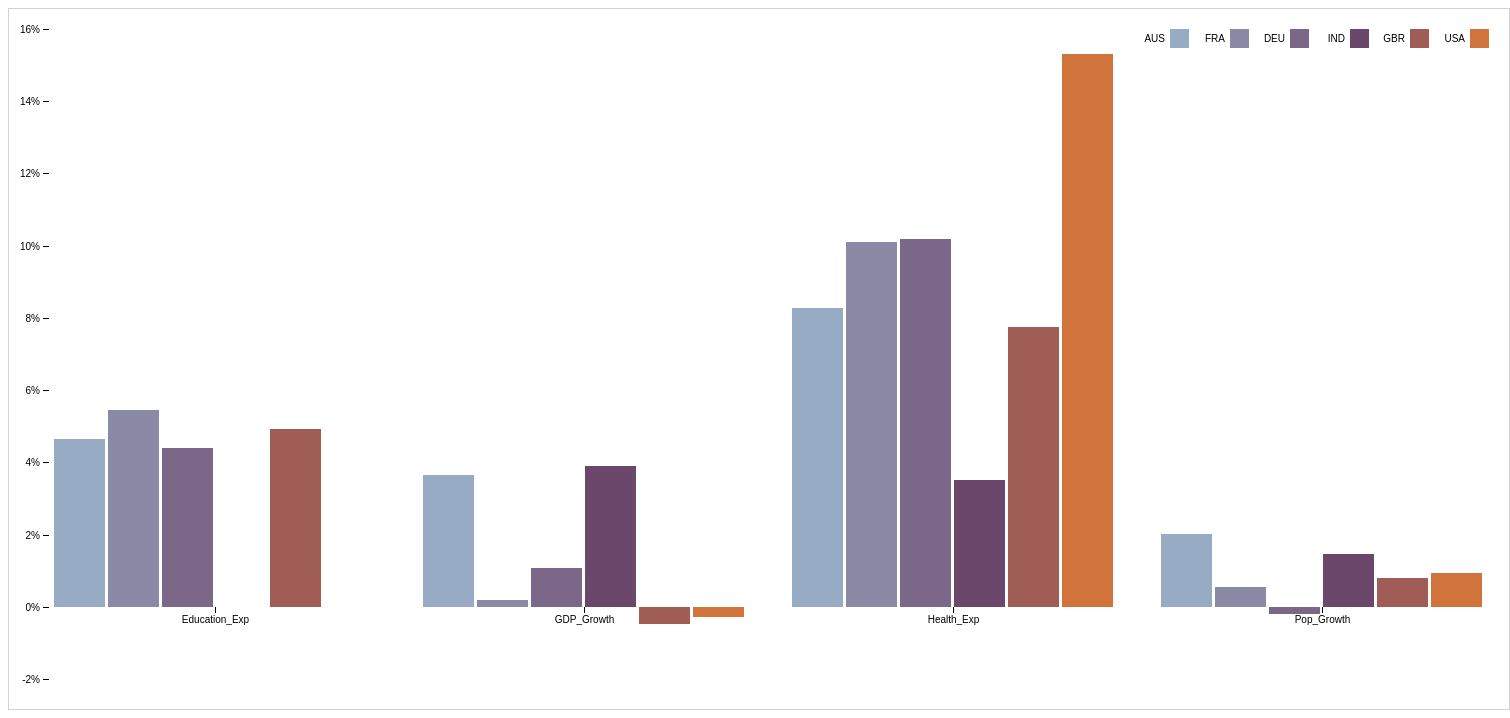
D3 v4 page, settled after 480 driven frames (8 s of simulated time); the page loaded 1 data file(s).



//margins and svg
var margin = {top: 20, right: 20, bottom: 30, left: 40};

var width = 1500 - margin.left - margin.right;
var height = 700 - margin.top - margin.bottom;

var svg = d3.select("body").append("svg")
    .attr("width", width + margin.left + margin.right)
    .attr("height", height + margin.top + margin.bottom)
    .append("g")
    .attr("transform", "translate(" + margin.left + "," + margin.top + ")");

//Scale definitions
//For the country
var x0 = d3.scaleBand()
    .rangeRound([0, width])
    .paddingInner(0.1);

//For the metric
var x1 = d3.scaleBand()
    .padding(0.05);

//for the y-axis
var y = d3.scaleLinear()
    .rangeRound([height, 0]);

//For the country
var z = d3.scaleOrdinal()
    .range(["#98abc5", "#8a89a6", "#7b6888", "#6b486b", "#a05d56", "#d0743c", "#ff8c00"]);

d3.csv("Data/data.csv", function(d, i, columns) {
  d["Year"] = +d["Year"];
  for (var i = 3, n = columns.length; i < n; ++i) d[columns[i]] = +d[columns[i]]/100;
  return d;
}, function(error, data) {
  if (error) throw error;

  var cols = data.columns.slice(3,7);

  data = data.filter(function(d) { 
    if (["IND", "USA", "AUS", "GBR", "FRA", "DEU"].indexOf(d.Country_Code) >= 0 & d.Year == 2008) 
    { return d;}
});

  console.log(data);
  var keys = data.map(function(d) { return d.Country_Code; });
  console.log(cols);
  console.log(keys);

  //Setting the domain
  x0.domain(cols);
  x1.domain(keys).rangeRound([0, x0.bandwidth()]);
  y.domain([d3.min(data, function(d) { return d3.min(cols, function(cols) { return d[cols]; }); }), d3.max(data, function(d) { return d3.max(cols, function(cols) { return d[cols]; }); })]).nice();

  var dat_t = cols.map(function(col) {
    return {metric: col , sub: data.map(function(d) {return {key: d['Country_Code'], value:d[col]}})};
  });

  console.log(dat_t);

  //Creating groups for bar

  svg.append("g")
    .selectAll("g")
    .data(dat_t)
    .enter().append("g")
      .attr("transform", function(d) { return "translate(" + x0(d.metric) + ",0)"; })
    .selectAll("rect")
    .data(function(d) { return d.sub;})
    .enter().append("rect")
      .attr("x", function(d) { return x1(d.key); })
      .attr("y", function(d) { return y(Math.max(0, d.value)); })
      .attr("width", x1.bandwidth())
      .attr("height", function(d) { return Math.abs(y(0) - y(d.value)); })
      .attr("fill", function(d) { return z(d.key); });

  svg.append("g")
      .attr("class", "x axis")
      .attr("transform", "translate(0," + y(0) + ")")
      .call(d3.axisBottom(x0));

  svg.append("g")
      .attr("class", "y axis")
      .call(d3.axisLeft(y)
      .tickFormat(d3.format(".0%")));

    // .append("text")
    //   .attr("x", 2)
    //   .attr("y", y(y.ticks().pop()) + 0.5)
    //   .attr("dy", "0.32em")
    //   .attr("fill", "#000")
    //   .attr("font-weight", "bold")
    //   .attr("text-anchor", "start")
    //   .text("Metric");

  var legend = svg.append("g")
      .attr("font-family", "sans-serif")
      .attr("font-size", 10)
      .attr("text-anchor", "end")
    .selectAll("g")
    .data(keys.slice())
    .enter().append("g")
      .attr("transform", function(d, i) { return "translate("+ (-300 + i*60) + "," + 0 + ")"; });

  legend.append("rect")
      .attr("x", width - 19)
      .attr("width", 19)
      .attr("height", 19)
      .attr("fill", z);

  legend.append("text")
      .attr("x", width - 24)
      .attr("y", 9.5)
      .attr("dy", "0.32em")
      .text(function(d) { return d; });
});



### data: Data/data.csv
?Country_Name, Country_Code, Year, Education_Exp, GDP_Growth, Health_Exp, Pop_Growth, CO2_Emissions, Emp_rate_M, Emp_rate_F, Emp_rate_T, Pop_Growth_R, Pop_Growth_U, Pop_T, GDP_PerCap, GDP
Afghanistan, AFG, 1993, , , , 7.665, , , , , 7.552, 8.081, 15095099, , 
Afghanistan, AFG, 1994, , , , 6.896, , , , , 6.781, 7.314, 16172719, , 
Afghanistan, AFG, 1995, , , , 5.573, , , , , 5.458, 5.99, 17099541, , 
Afghanistan, AFG, 1996, , , , 4.143, , , , , 4.028, 4.558, 17822884, , 
Afghanistan, AFG, 1997, , , , 3.087, , , , , 2.97, 3.505, 18381605, , 
Afghanistan, AFG, 1998, , , , 2.59, , , , , 2.475, 3.002, 18863999, , 
Afghanistan, AFG, 1999, , , , 2.821, , , , , 2.704, 3.235, 19403676, , 
Afghanistan, AFG, 2000, , , , 3.495, , , , , 3.377, 3.912, 20093756, , 
Afghanistan, AFG, 2001, , , , 4.252, , , , , 4.135, 4.663, 20966463, , 
Afghanistan, AFG, 2002, , , 9.443, 4.721, 0.05664, , , , 4.602, 5.135, 21979923, 339.6, 7465114629
Afghanistan, AFG, 2003, , 8.832, 8.941, 4.818, 0.05696, , , , 4.7, 5.23, 23064851, 352.2, 8124454292
Afghanistan, AFG, 2004, , 1.414, 9.808, 4.469, 0.04343, , , , 4.279, 5.124, 24118979, 341.6, 8239343661
Afghanistan, AFG, 2005, , 11.23, 9.948, 3.87, 0.05287, , , , 3.608, 4.769, 25070798, 365.5, 9164598459
Afghanistan, AFG, 2006, , 5.357, 10.62, 3.229, 0.06053, , , , 2.964, 4.123, 25893450, 372.9, 9655582954
Afghanistan, AFG, 2007, , 13.83, 9.905, 2.755, 0.07136, , , , 2.488, 3.65, 26616792, 412.9, 10990594707
Afghanistan, AFG, 2008, , 3.925, 10.26, 2.513, 0.1246, 61.69, 79.86, 42.83, 2.243, 3.404, 27294031, 418.5, 11421973771
Afghanistan, AFG, 2009, , 21.39, 9.818, 2.569, 0.1639, , , , 2.297, 3.457, 28004331, 495.1, 13865194315
Afghanistan, AFG, 2010, 3.462, 14.36, 8.57, 2.813, 0.1771, , , , 2.539, 3.697, 28803167, 550.5, 15856574731
Afghanistan, AFG, 2011, 3.438, 0.4264, 8.562, 3.095, 0.2498, , , , 2.818, 3.98, 29708599, 536, 15924179998
Afghanistan, AFG, 2012, 2.524, 12.75, 7.897, 3.273, 0.1912, 46.16, 76, 15.48, 2.994, 4.154, 30696958, 584.9, 17954877147
Afghanistan, AFG, 2013, 3.434, 5.601, 8.806, 3.315, 0.1659, , , , 3.034, 4.193, 31731688, 597.5, 18960483970
Afghanistan, AFG, 2014, 3.674, 2.725, 9.652, 3.183, 0.1554, , , , 2.9, 4.057, 32758020, 594.6, 19477070578
Afghanistan, AFG, 2015, 3.242, 1.451, 10.3, 2.943, , , , , 2.656, 3.818, 33736494, 585.7, 19759744157
Afghanistan, AFG, 2016, 4.205, 2.26, , 2.689, , , , , 2.4, 3.56, 34656032, 583.1, 20206376461
Afghanistan, AFG, 2017, 3.927, 2.665, , 2.491, , , , , 2.184, 3.406, 35530081, 583.9, 20744935406
Albania, ALB, 1993, , 9.6, , -0.6102, 0.3516, , , , -1.49, 0.8555, 3227287, 1371, 4424922236
Albania, ALB, 1994, 3.265, 8.3, , -0.6139, 0.262, , , , -1.51, 0.8437, 3207536, 1494, 4792190780
Albania, ALB, 1995, 3.765, 13.3, , -0.6177, 0.2455, , , , -1.525, 0.8242, 3187784, 1703, 5429552154
Albania, ALB, 1996, 2.976, 9.1, , -0.6215, 0.2136, , , , -1.546, 0.8125, 3168033, 1870, 5923641400
Albania, ALB, 1997, 3.234, -10.92, , -0.6254, 0.1805, , , , -1.558, 0.7882, 3148281, 1676, 5276779759
Albania, ALB, 1998, 3.326, 8.83, , -0.6293, 0.1855, , , , -1.578, 0.7745, 3128530, 1836, 5742719412
Albania, ALB, 1999, 3.38, 12.89, , -0.6334, 0.2766, , , , -1.594, 0.756, 3108778, 2085, 6482955944
Albania, ALB, 2000, 3.287, 6.95, 6.761, -0.6374, 0.2533, , , , -1.614, 0.7425, 3089027, 2245, 6933521382
Albania, ALB, 2001, 3.341, 8.29, 6.516, -0.9385, 0.2449, , , , -2.137, 0.7104, 3060173, 2454, 7508310305
Albania, ALB, 2002, 3.057, 4.54, 6.434, -0.2999, 0.2638, , , , -2.169, 2.181, 3051010, 2573, 7849187593
Albania, ALB, 2003, 3.064, 5.53, 6.354, -0.3741, 0.2828, , , , -2.29, 2.06, 3039616, 2725, 8283247667
Albania, ALB, 2004, 3.17, 5.51, 6.56, -0.4179, 0.2538, 50.3, 61.2, 39, -2.382, 1.972, 3026939, 2887, 8739654613
Albania, ALB, 2005, 3.239, 5.53, 6.343, -0.5118, 0.2408, , , , -2.519, 1.826, 3011487, 3063, 9222957513
Albania, ALB, 2006, 3.157, 5.9, 5.933, -0.6309, 0.1986, , , , -2.687, 1.662, 2992547, 3264, 9767112007
Albania, ALB, 2007, 3.269, 5.98, 6.129, -0.7557, 0.1817, 40.95, 51.54, 30.69, -2.861, 1.492, 2970017, 3485, 10351185305
Albania, ALB, 2008, , 7.5, 5.583, -0.7673, 0.1804, 46.25, 53.76, 39.39, -2.922, 1.435, 2947314, 3775, 11127524202
Albania, ALB, 2009, , 3.35, 5.102, -0.6739, 0.1697, 47.47, 56.85, 38.91, -2.867, 1.473, 2927519, 3928, 11500296263
Albania, ALB, 2010, , 3.71, 5.035, -0.4965, 0.164, 47.43, 55.83, 39.44, -2.743, 1.609, 2913021, 4094, 11926957255
Albania, ALB, 2011, , 2.55, 5.634, -0.269, 0.1767, 51.86, 58.58, 45.27, -2.561, 1.788, 2905195, 4210, 12231094665
Albania, ALB, 2012, , 1.42, 5.861, -0.1652, 0.1608, 49.37, 55.61, 43.23, -2.509, 1.848, 2900401, 4277, 12404776209
Albania, ALB, 2013, 3.539, 1, 6.344, -0.1832, 0.1655, 44.1, 50.72, 38.04, -2.525, 1.744, 2895092, 4328, 12528823971
Albania, ALB, 2014, , 1.77, 6.957, -0.207, 0.1757, 44.33, 51.36, 37.64, -2.557, 1.646, 2889104, 4413, 12750584155
Albania, ALB, 2015, 3.438, 2.22, 6.824, -0.2912, , 46.15, 53.31, 39.15, -2.639, 1.485, 2880703, 4524, 13033647123
Albania, ALB, 2016, 3.955, 3.35, , -0.1599, , , , , -2.506, 1.544, 2876101, 4684, 13470274302
Albania, ALB, 2017, 2.19, 3.836, , -0.09197, , 50.29, 57.06, 43.5, -2.433, 1.541, 2873457, 4868, 13986932579
Algeria, DZA, 1993, , -2.1, , 2.202, 0.4501, , , , 0.5002, 3.649, 27786259, 3260, 90578860786
Algeria, DZA, 1994, , -0.9, , 2.052, 0.4675, , , , 0.3249, 3.474, 28362253, 3165, 89763654165
Algeria, DZA, 1995, , 3.8, , 1.893, 0.4865, , , , 0.1405, 3.292, 28904298, 3224, 93174668346
Algeria, DZA, 1996, , 4.1, , 1.739, 0.4676, , , , -0.04231, 3.117, 29411415, 3298, 96994828322
Algeria, DZA, 1997, , 1.1, , 1.604, 0.409, , , , -0.1939, 2.951, 29886839, 3281, 98061771374
Algeria, DZA, 1998, , 5.1, , 1.491, 0.4717, , , , -0.3371, 2.818, 30335732, 3397, 1.03E+11
Algeria, DZA, 1999, , 3.2, , 1.407, 0.3872, , , , -0.5428, 2.778, 30765613, 3457, 1.06E+11
Algeria, DZA, 2000, , 3.82, 3.489, 1.35, 0.3481, , , , -0.6291, 2.695, 31183660, 3541, 1.10E+11
Algeria, DZA, 2001, , 3.008, 3.838, 1.301, 0.3167, 20.2, , , -0.6969, 2.616, 31592153, 3600, 1.14E+11
Algeria, DZA, 2002, , 5.609, 3.73, 1.267, 0.3153, , , , -0.7615, 2.558, 31995046, 3755, 1.20E+11
… [head cut at 6 KiB]